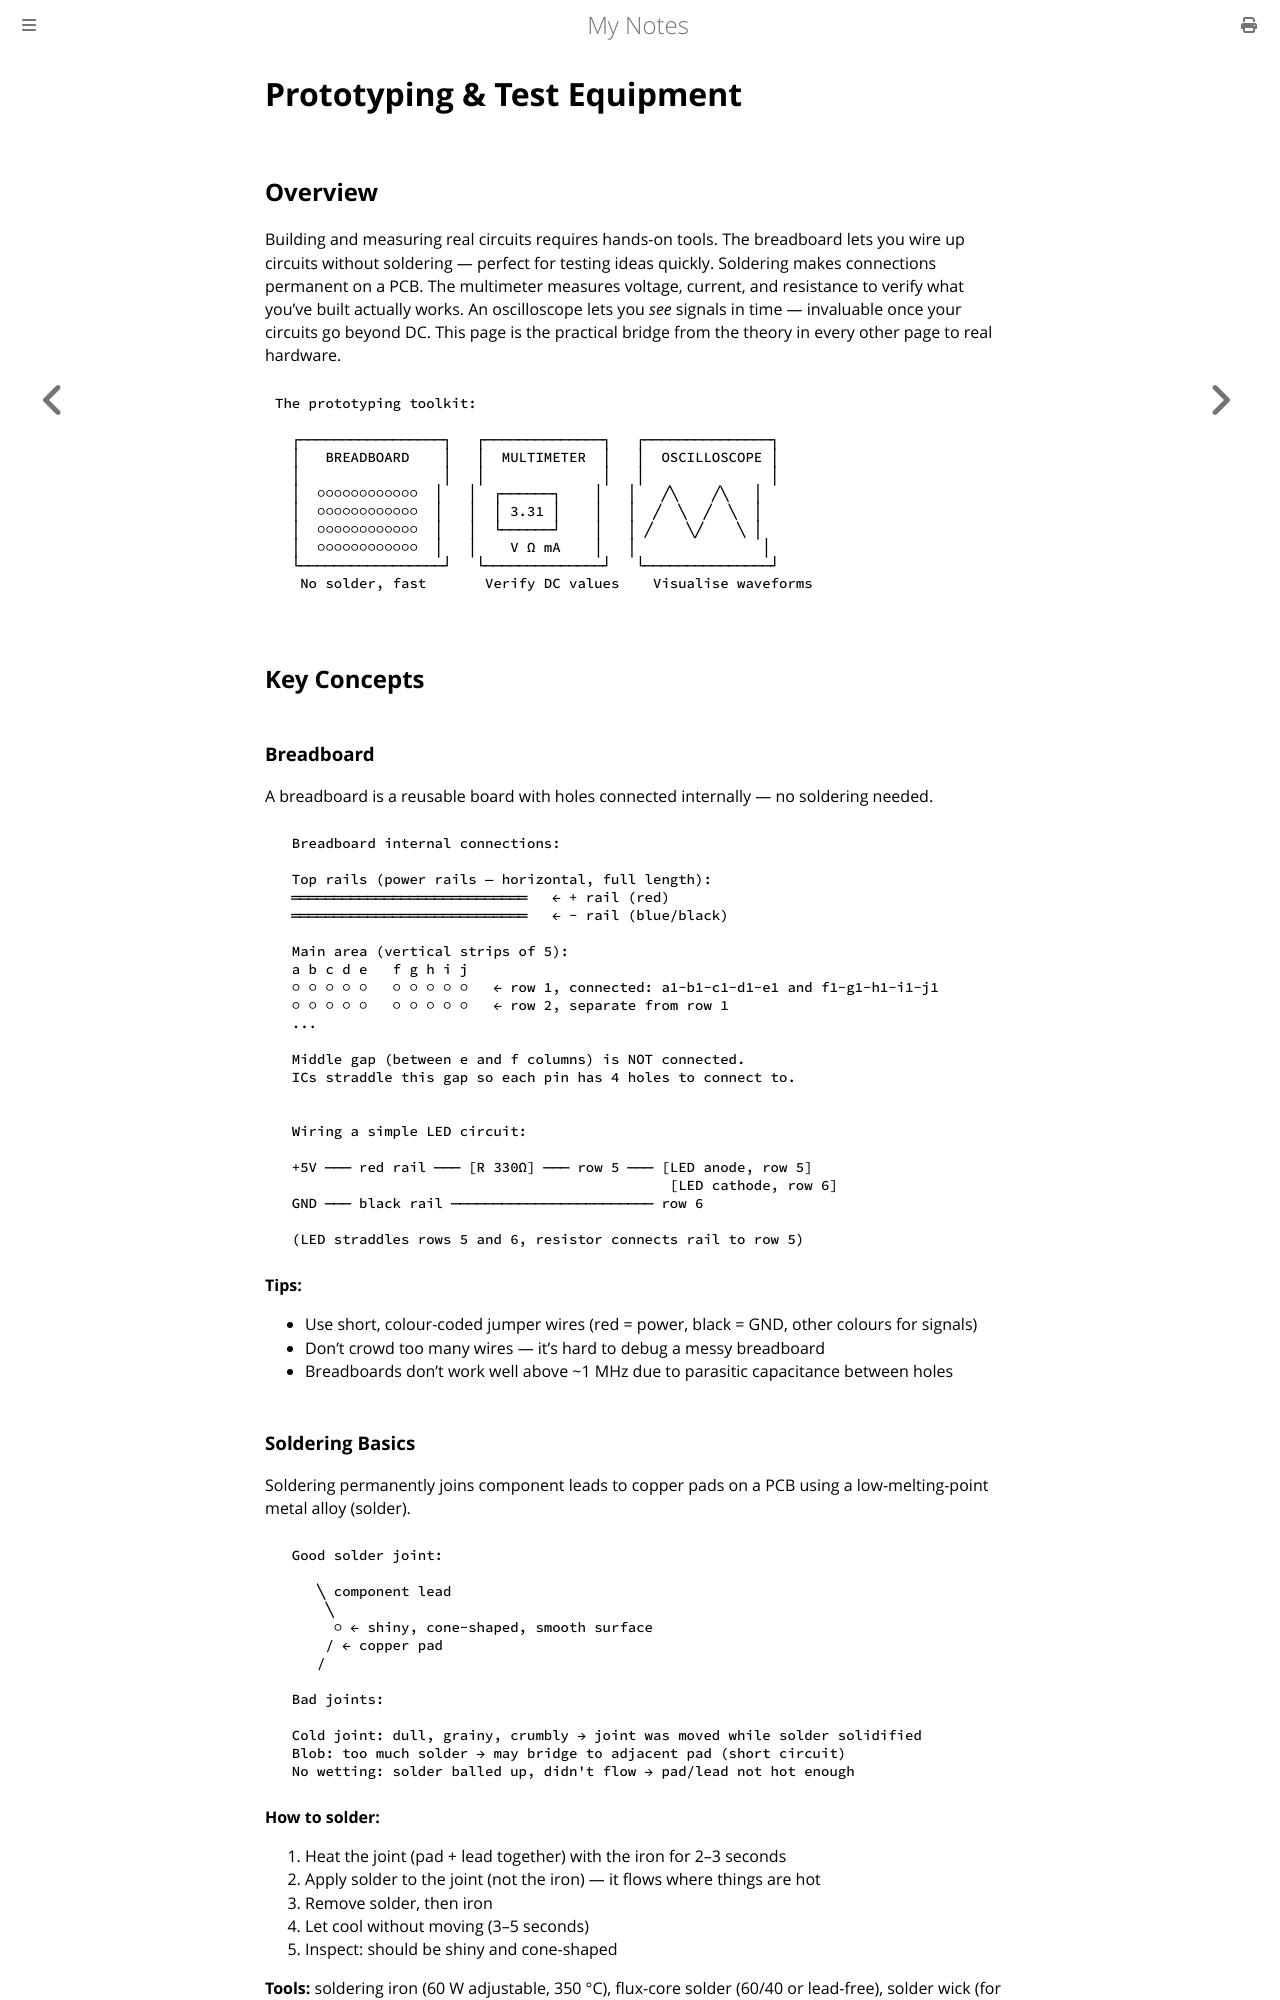

repository: paritystack/notes · page: electronics/prototyping.html · generator: mdbook

# Prototyping & Test Equipment

## Overview

Building and measuring real circuits requires hands-on tools. The breadboard lets you wire up circuits without soldering — perfect for testing ideas quickly. Soldering makes connections permanent on a PCB. The multimeter measures voltage, current, and resistance to verify what you've built actually works. An oscilloscope lets you *see* signals in time — invaluable once your circuits go beyond DC. This page is the practical bridge from the theory in every other page to real hardware.

```
The prototyping toolkit:

  ┌─────────────────┐   ┌──────────────┐   ┌───────────────┐
  │   BREADBOARD    │   │  MULTIMETER  │   │  OSCILLOSCOPE │
  │                 │   │              │   │               │
  │  ○○○○○○○○○○○○  │   │  ┌──────┐    │   │   ╱╲    ╱╲   │
  │  ○○○○○○○○○○○○  │   │  │ 3.31 │    │   │  ╱  ╲  ╱  ╲  │
  │  ○○○○○○○○○○○○  │   │  └──────┘    │   │ ╱    ╲╱    ╲ │
  │  ○○○○○○○○○○○○  │   │    V Ω mA    │   │               │
  └─────────────────┘   └──────────────┘   └───────────────┘
   No solder, fast       Verify DC values    Visualise waveforms
```

## Key Concepts

### Breadboard

A breadboard is a reusable board with holes connected internally — no soldering needed.

```
  Breadboard internal connections:

  Top rails (power rails — horizontal, full length):
  ════════════════════════════   ← + rail (red)
  ════════════════════════════   ← − rail (blue/black)

  Main area (vertical strips of 5):
  a b c d e   f g h i j
  ○ ○ ○ ○ ○   ○ ○ ○ ○ ○   ← row 1, connected: a1-b1-c1-d1-e1 and f1-g1-h1-i1-j1
  ○ ○ ○ ○ ○   ○ ○ ○ ○ ○   ← row 2, separate from row 1
  ...

  Middle gap (between e and f columns) is NOT connected.
  ICs straddle this gap so each pin has 4 holes to connect to.
```

```
  Wiring a simple LED circuit:

  +5V ─── red rail ─── [R 330Ω] ─── row 5 ─── [LED anode, row 5]
                                               [LED cathode, row 6]
  GND ─── black rail ──────────────────────── row 6

  (LED straddles rows 5 and 6, resistor connects rail to row 5)
```

**Tips:**
- Use short, colour-coded jumper wires (red = power, black = GND, other colours for signals)
- Don't crowd too many wires — it's hard to debug a messy breadboard
- Breadboards don't work well above ~1 MHz due to parasitic capacitance between holes

### Soldering Basics

Soldering permanently joins component leads to copper pads on a PCB using a low-melting-point metal alloy (solder).

```
  Good solder joint:

     ╲ component lead
      ╲
       ○ ← shiny, cone-shaped, smooth surface
      / ← copper pad
     /

  Bad joints:

  Cold joint: dull, grainy, crumbly → joint was moved while solder solidified
  Blob: too much solder → may bridge to adjacent pad (short circuit)
  No wetting: solder balled up, didn't flow → pad/lead not hot enough
```

**How to solder:**
1. Heat the joint (pad + lead together) with the iron for 2–3 seconds
2. Apply solder to the joint (not the iron) — it flows where things are hot
3. Remove solder, then iron
4. Let cool without moving (3–5 seconds)
5. Inspect: should be shiny and cone-shaped

**Tools:** soldering iron (60 W adjustable, 350 °C), flux-core solder (60/40 or lead-free), solder wick (for removing solder), flux pen.
